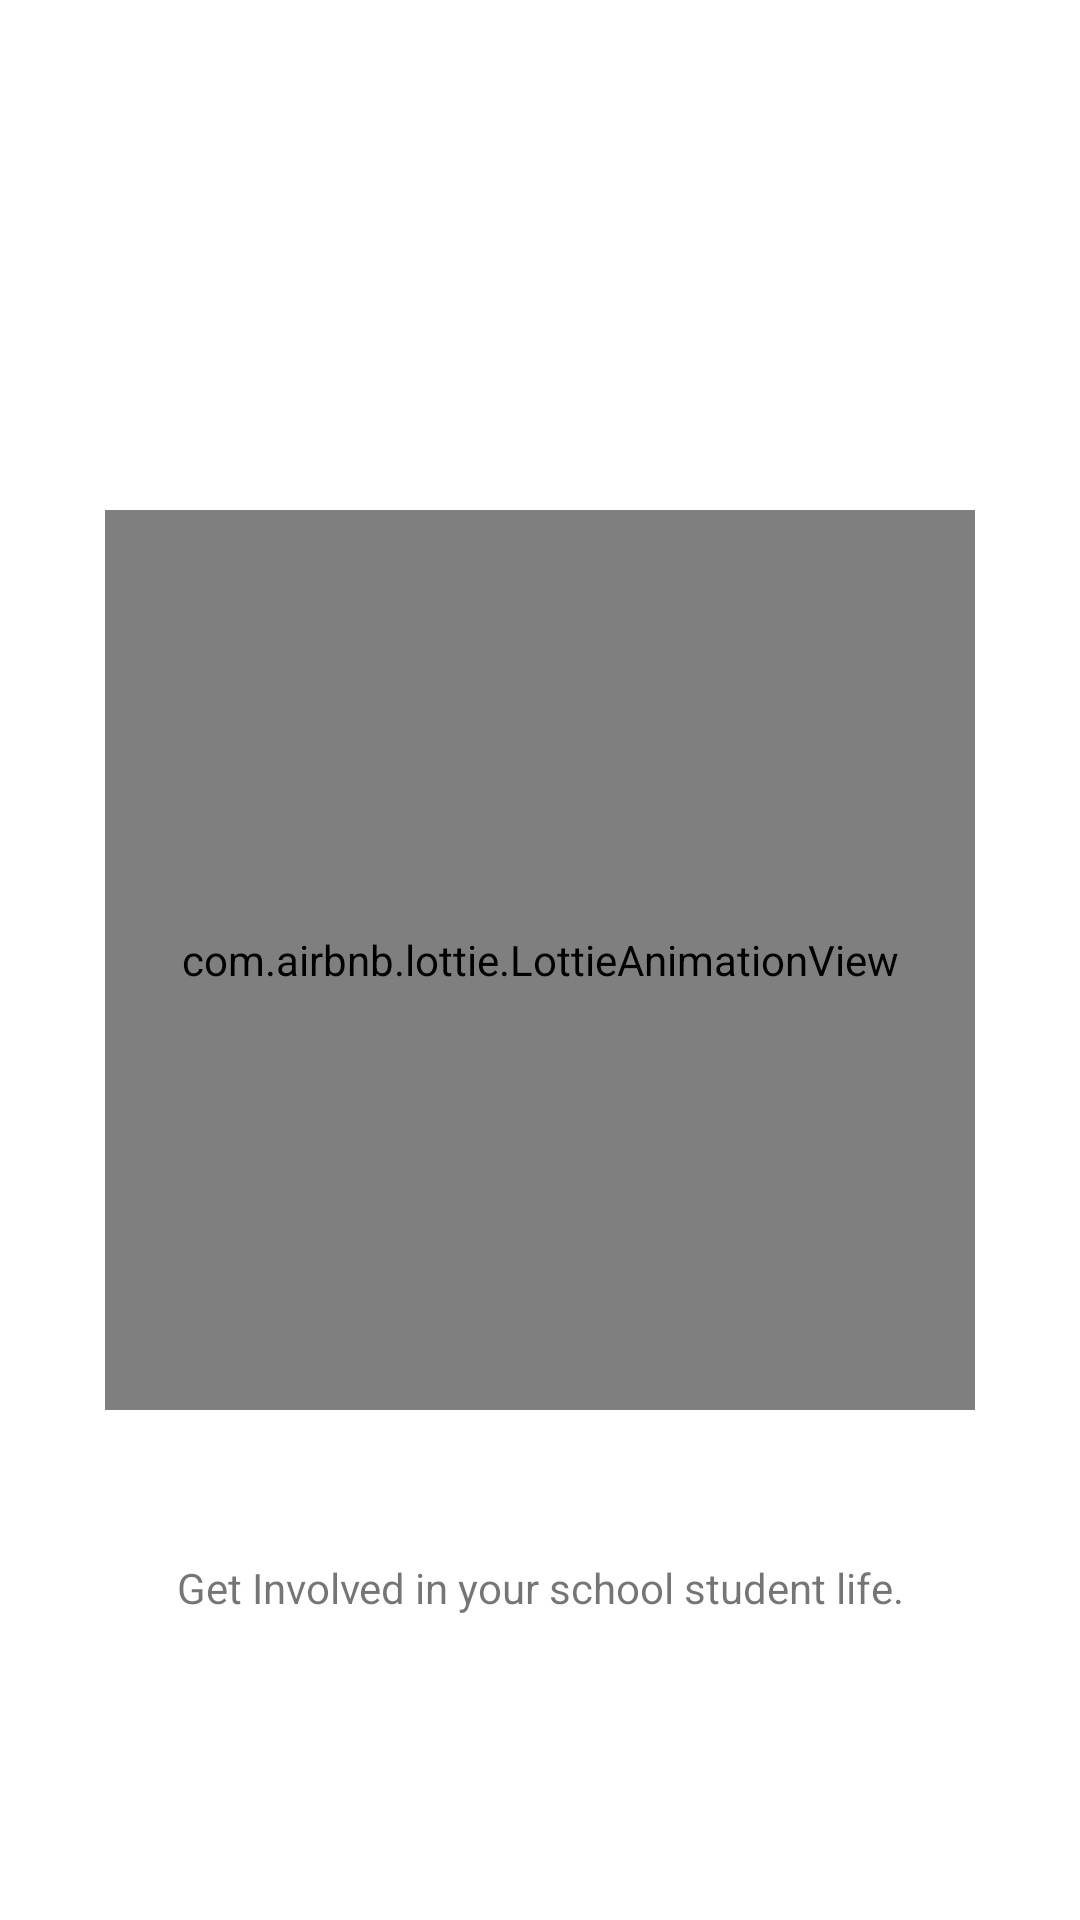

This screen was rendered from an Android layout file. Write that file and the resources it references.
<!-- AndroidManifest.xml: application theme Theme.AppCompat.Light.NoActionBar -->
<!-- res/layout/activity_step2.xml -->
<?xml version="1.0" encoding="utf-8"?>
<androidx.constraintlayout.widget.ConstraintLayout
    xmlns:android="http://schemas.android.com/apk/res/android"
    xmlns:app="http://schemas.android.com/apk/res-auto"
    xmlns:tools="http://schemas.android.com/tools"
    android:layout_width="match_parent"
    android:layout_height="match_parent"
    android:background="#fff"
    android:id="@+id/step_two"
    tools:context=".Step2">

    <com.airbnb.lottie.LottieAnimationView
        android:id="@+id/animationView"
        android:layout_width="290dp"
        android:layout_height="300dp"
        android:layout_centerHorizontal="true"
        app:layout_constraintBottom_toBottomOf="parent"
        app:layout_constraintEnd_toEndOf="parent"
        app:layout_constraintStart_toStartOf="parent"
        app:layout_constraintTop_toTopOf="parent"
        app:lottie_autoPlay="true"
        app:lottie_loop="true"
        app:lottie_rawRes="@raw/anim_two"
        tools:ignore="MissingConstraints" />


    <TextView
        android:layout_width="wrap_content"
        android:layout_height="wrap_content"
        android:text="@string/anim_two_text"
        app:layout_constraintBottom_toBottomOf="parent"
        app:layout_constraintEnd_toEndOf="parent"
        app:layout_constraintStart_toStartOf="parent"
        app:layout_constraintTop_toTopOf="parent"
        app:layout_constraintVertical_bias="0.837" />


</androidx.constraintlayout.widget.ConstraintLayout>
<!-- resources referenced by this layout -->
<resources>
  <string name="anim_two_text">Get Involved in your school student life.</string>
</resources>
